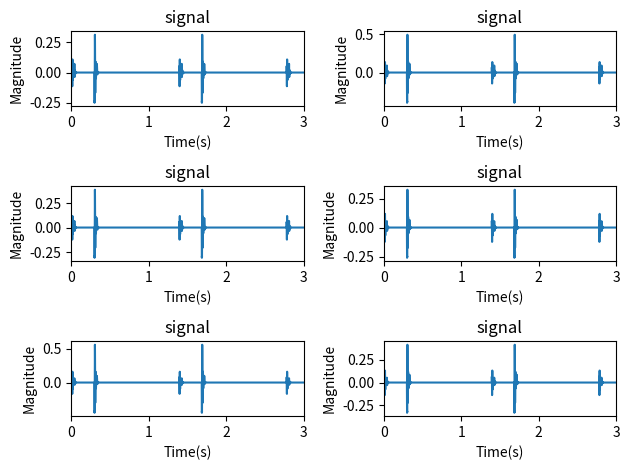

Write the Python code that produced this figure.
import numpy as np
import matplotlib.pyplot as plt
from scipy.signal import butter, TransferFunction, lsim, tf2zpk
from scipy import signal
from scipy.io import wavfile
from scipy.fft import fft,ifft

Fs = 2000
Velocity = 60*100 #in cms

def Impulse(duration,frequency,relative_amplitude,delay):
    a = 1/duration
    omega = 2*np.pi*frequency
    system = TransferFunction([0,0,omega*relative_amplitude],[1,2*a,a**2+omega**2])
    t, h_almost = signal.impulse(system) # impulse response
    h = np.concatenate((np.zeros(int(delay*Fs)),h_almost))
    return h

def peaks_baby(Fs,x):
    period = 1/Fs
    xn= x/max(abs(x))
    xi = xn**2
    xi = xi + 1e-10
    E=-(xi *np.log10(xi))

    b, a = butter(2, [15/(Fs/2)], btype='low')
    y = signal.lfilter(b,a,E)# SEE envelope
    y = y.real
    Y= fft(y)
    t= np.linspace(0,period*len(y),len(y))
    f= np.linspace(0,Fs, len(Y))

    pieces = np.array_split(y, 8)
    max_values = [np.max(piece) for piece in pieces]
    mean = np.mean(max_values)
    
    for i in range(len(max_values)):
        if max_values[i]>1.5*mean:
            pieces[i] = np.zeros(len(pieces[1]))
    
    y_reconstructed = np.concatenate((pieces))
    ynorm = y_reconstructed/max(y_reconstructed)
    peaks, loveisintheair= signal.find_peaks(ynorm,0.4,distance = Fs/5)

    # plt.plot(t,ynorm)
    # plt.xlim(7,10)
    # plt.show()
    diffpeaksS1=[]
    diffpeaksS2=[]
    diffpeaks=[]
    peaksbaby =[]
    for i in range(len(peaks)-1):
        # print(i)
        diffpeaks.append(peaks[i+1] - peaks[i])

    for i in range(len(diffpeaks)-1):
        if diffpeaks[i]>diffpeaks[i+1]:
            peaksbaby.append(("Peak at", np.round(peaks[i]/Fs,2), "seconds is S2"))
        else: peaksbaby.append(("Peak at", np.round(peaks[i]/Fs,2), "seconds is S1"))

    endpeaksbaby=[]
    if len(peaks) >= 3:  
        diffpeaks[-1] = peaks[-2] - peaks[-3] 
        diffpeaks[-2] = peaks[-1] - peaks[-2]  

    if diffpeaks[-1] > diffpeaks[-2]:
        endpeaksbaby.append(("Peak at", np.round(peaks[-2]/Fs,2), "seconds is S2"))
        endpeaksbaby.append(("Peak at", np.round(peaks[-1]/Fs,2), "seconds is S1"))
    else:
        endpeaksbaby.append(("Peak at", np.round(peaks[-2]/Fs,2), "seconds is S1"))
        endpeaksbaby.append(("Peak at", np.round(peaks[-1]/Fs,2), "seconds is S2"))


    peaksbaby= np.concatenate((peaksbaby, endpeaksbaby))

    # print(peaksbaby)
    return peaksbaby
   


def zero_pad_arrays(t1,t2,t3,t4):
    mlen = max(map(len, [t1, t2, t3,t4]))
    t1_new = np.concatenate((t1,np.zeros(mlen-len(t1))))
    t2_new = np.concatenate((t2,np.zeros(mlen-len(t2))))
    t3_new = np.concatenate((t3,np.zeros(mlen-len(t3))))
    t4_new = np.concatenate((t4,np.zeros(mlen-len(t4))))
    return t1_new, t2_new, t3_new, t4_new

def input_signal(Ns,list_of_impulse_responses):
    s = [None]*len(list_of_impulse_responses)
    x = [None]*len(list_of_impulse_responses)
    for i in range(len(list_of_impulse_responses)):
        s[i]=np.concatenate((np.random.randn(Ns),np.zeros(len(list_of_impulse_responses[i]-Ns))))
        x[i]=np.convolve(s[i],list_of_impulse_responses[i],mode = "full")
    return x

# def bpm_more_signals (Matrix_of_signals,BPM):
#     BPS = BPM/60
#     X = np.zeros([6,len(np.tile(np.concatenate((Matrix_of_signals[1],np.zeros(int(BPS*Fs)))),25))])
#     for i in range(len(Matrix_of_signals)):
#         X[i].append(np.tile(np.concatenate((Matrix_of_signals[i],np.zeros(int(BPS*Fs))))),25)
#     return X

def bpm_more_signals(Matrix_of_signals, BPM):
    BPS = BPM / 60  # Convert BPM to BPS
     # Initialize a matrix with zeros
    X = np.zeros((6, (len(Matrix_of_signals[0]) + int(BPS * Fs))*10))
    
    for i in range(len(Matrix_of_signals)):
        # Concatenate and tile signals to replace zeros
        signal_extension = np.tile(np.concatenate((Matrix_of_signals[i], np.zeros(int(BPS * Fs)))), 10)
        # Update row i in matrix X
        X[i] = signal_extension  # Ensure dimensions match

    return X
        
h_M = Impulse(0.02,45,1,0.01)
h_T = Impulse(0.02,40,0.8,0.04)
h_A = Impulse(0.02,40,0.7,0.3)
h_P = Impulse(0.02,30,0.7,0.33)

h_M,h_T,h_A,h_P = zero_pad_arrays(h_M,h_T,h_A,h_P)

# Valve positions (x, y, z) in cm
Valve_locations = np.array([
    [6.37, 10.65, 6.00],  # Valve M
    [0.94, 9.57, 5.50],   # Valve T
    [5.50, 11.00, 3.60],  # Valve A
    [3.90, 11.50, 4.50]   # Valve P
])

# Microphone positions (x, y, z) in cm
Mics = np.array([
    [2.5, 5.0, 0.0],   # Mic 0
    [2.5, 10.0, 0.0],  # Mic 1
    [2.5, 15.0, 0.0],  # Mic 2
    [7.5, 5.0, 0.0],   # Mic 3
    [7.5, 10.0, 0.0],  # Mic 4
    [7.5, 15.0, 0.0]   # Mic 5
])
distances = np.linalg.norm(Valve_locations[:, np.newaxis, :] - Mics[np.newaxis, :, :], axis=2)
Gain = 1/distances
delays = distances/Velocity

valve_impulses = [h_M,h_T,h_A,h_P]
valve_signals = input_signal(10,valve_impulses)
X = np.zeros([6,len(valve_signals[1])])

for m in range(6):  # For each microphone
    for v in range(4):  # For each valve
        Delay_apply_sig = np.concatenate((np.zeros(int(delays[v,m])*Fs),valve_signals[v]))
        X[m] += Gain[v,m] * Delay_apply_sig
        #print(f"Mic {m}, Valve {v}, Signal: {X[m]}")
        #print(np.all( X[m]== 0))
 
# Slice the array to exclude trailing zeros
last_nonzero_index = np.max(np.nonzero(X[1]))
trimmed_X = X[1][:last_nonzero_index + 1]
X_new = np.zeros([6,len(trimmed_X)])
for m in range(6):
    X_new[m, :] = X[m][:last_nonzero_index + 1]

X_BPM = bpm_more_signals(X_new,60)

# for m in range(len(X_new)):
#     t = np.linspace (0,len(X_new[m])/Fs,len(X_new[m]))
#     plt.subplot(3,2,int(m+1))
#     plt.plot(t,X_new[m])
#     plt.xlabel("Time(s)")
#     plt.ylabel("Magnitude")
#     plt.title("signal")
#     plt.xlim(0,1)
#     jaja = peaks_baby(Fs,X_new[m])

for m in range(len(X_BPM)):
    t = np.linspace (0,len(X_BPM[m])/Fs,len(X_BPM[m]))
    plt.subplot(3,2,int(m+1))
    plt.plot(t,X_BPM[m])
    plt.xlabel("Time(s)")
    plt.ylabel("Magnitude")
    plt.title("signal")
    plt.xlim(0,3)
    jaja = peaks_baby(Fs,X_BPM[m])

plt.tight_layout()
plt.show()
#print(distances)
#print(delays)
#print(np.all(Delay_apply_sig == 0))  # Returns True if all elements are zero
print(np.shape(X_BPM))